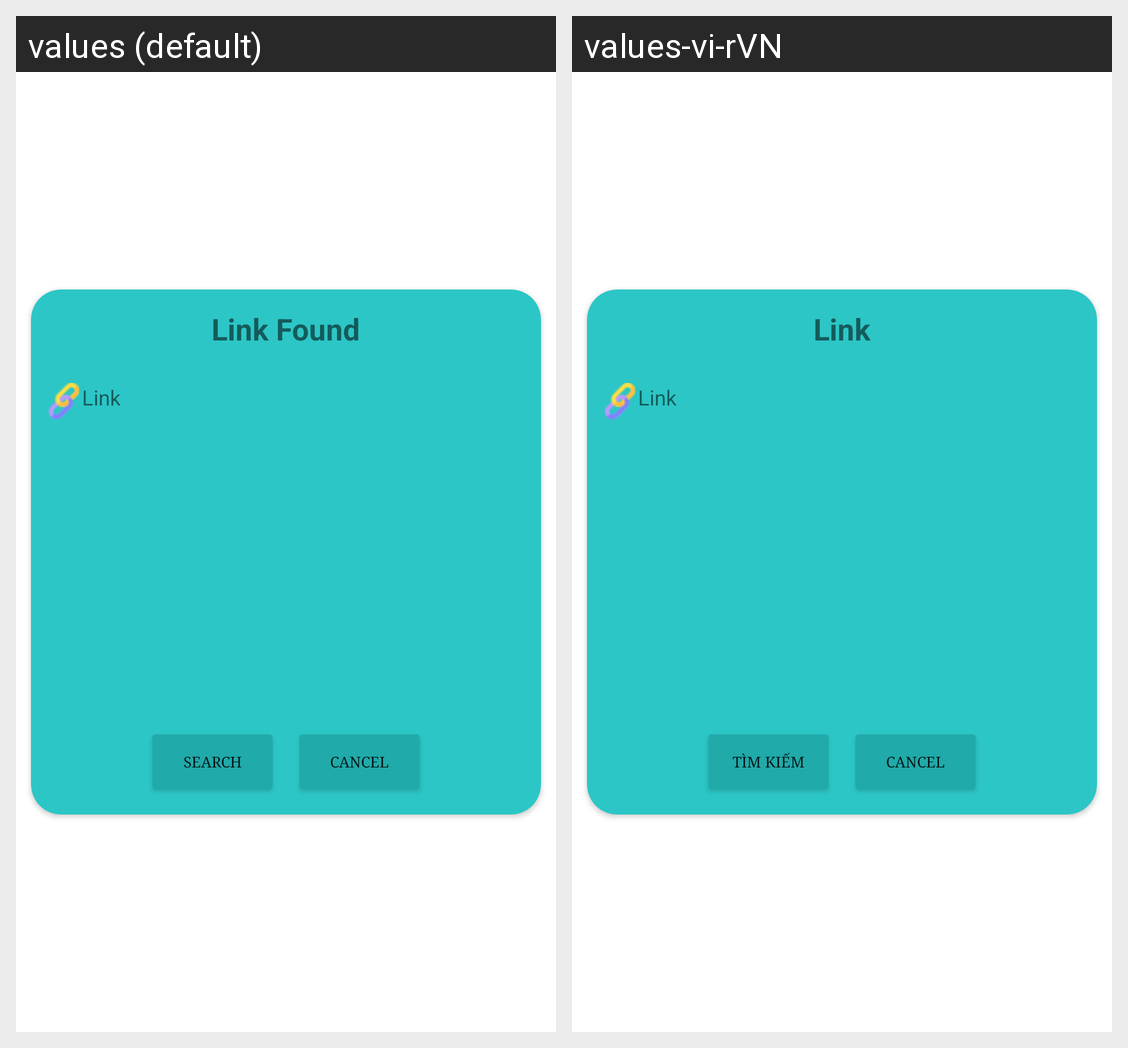

This grid shows one Android layout under two languages. Give, for every string resource on the screen, its name, the default text and each shown locale's text.
Android screen res/layout/dialog_scan_result_link.xml rendered under 2 locales, left to right: values (default), values-vi-rVN. Device: Nexus 5 (rendered at 1080×1920; each locale shown at half size, 540×960, under a caption strip naming it); theme Theme.QR_Barcode_Scanner.
Strings drawn on this screen, with the default value and each locale's value (text and hints the layout hard-codes, and strings that could not be matched under every locale, appear in the picture but are not listed):

fragment_scanner_link_result
  values: Link Found
  values-vi-rVN: Link

fragment_scanner_search_google
  values: Search
  values-vi-rVN: Tìm Kiếm
